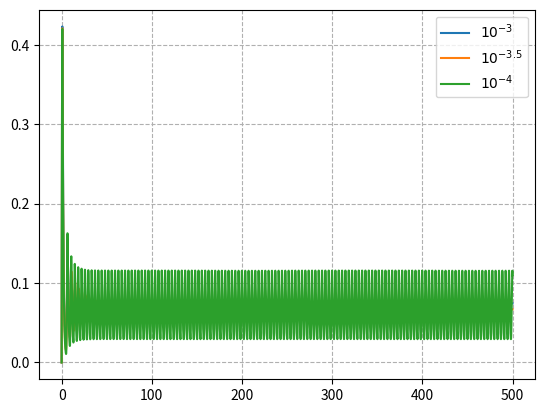

Recreate this plot in Python.
import numpy as np
from matplotlib import pyplot
import math

t = 500
n = 5000
dt = t/n

A_T = 0.067
# K_d = 10**(-4)

def KF3(M, C, R):
    dx = [0, 0, 0]
    dx[0] = (A_T - R - K_d + math.sqrt((A_T - R - K_d)**2 + 4*A_T*K_d))/(2*A_T) - M # M
    dx[1] = M - C # C
    dx[2] = C - R # R
    return dx

Mlist = []

for K_d in [10**(-3), 10**(-3.5), 10**(-4)]:
    x = [np.zeros(n), np.zeros(n), np.zeros(n)]
    x[0][0] = 0
    x[1][0] = 0
    x[2][0] = 0

    for i in range(1, n):
        M = x[0][i - 1]
        C = x[1][i - 1]
        R = x[2][i - 1]

        k1 = KF3(M, C, R)
        k1_M = k1[0]
        k1_C = k1[1]
        k1_R = k1[2]

        k2 = KF3(M + k1_M * dt/2, C + k1_C * dt/2, R + k1_R * dt/2)
        k2_M = k2[0]
        k2_C = k2[1]
        k2_R = k2[2]

        k3 = KF3(M + k2_M * dt/2, C + k2_C * dt/2, R + k2_R * dt/2)
        k3_M = k3[0]
        k3_C = k3[1]
        k3_R = k3[2]

        k4 = KF3(M + k3_M * dt, C + k3_C * dt, R + k3_R * dt)
        k4_M = k4[0]
        k4_C = k4[1]
        k4_R = k4[2]

        x[0][i] = x[0][i - 1] + dt/6 * (k1_M + 2 * k2_M + 2 * k3_M + k4_M) # M
        x[1][i] = x[1][i - 1] + dt/6 * (k1_C + 2 * k2_C + 2 * k3_C + k4_C) # C
        x[2][i] = x[2][i - 1] + dt/6 * (k1_R + 2 * k2_R + 2 * k3_R + k4_R) # R
    
    Mlist.append(x[0])

M = x[0]
C = x[1]
R = x[2]
ts = np.linspace(0, t, n)

pyplot.plot(ts, Mlist[0])
pyplot.plot(ts, Mlist[1])
pyplot.plot(ts, Mlist[2])
pyplot.grid(True, linestyle='--')
pyplot.legend(('$10^{-3}$', '$10^{-3.5}$', '$10^{-4}$'))
pyplot.show()